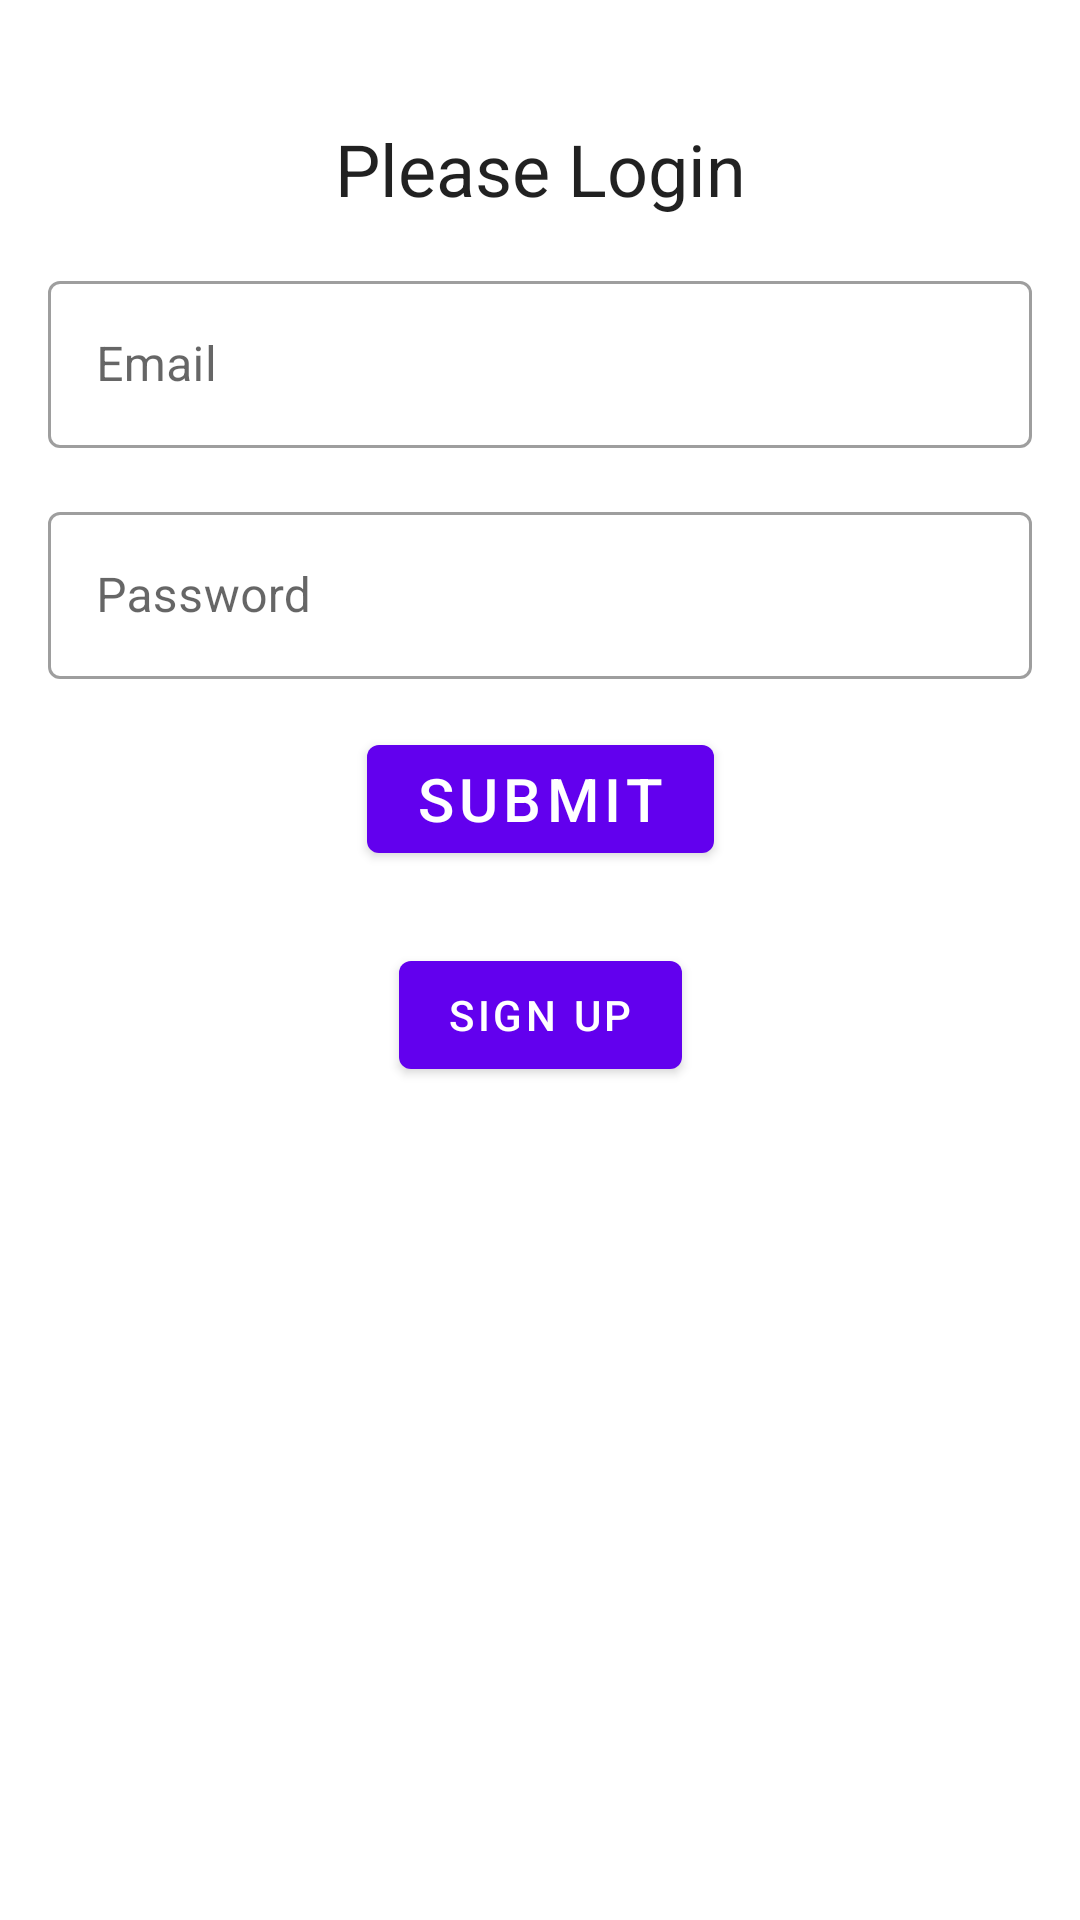

Produce the Android XML layout that renders to this screen, including the resource entries it uses.
<!-- AndroidManifest.xml: application theme AppTheme -->
<!-- res/layout/fragment_login.xml -->
<?xml version="1.0" encoding="utf-8"?>
<layout xmlns:android="http://schemas.android.com/apk/res/android"
    xmlns:app="http://schemas.android.com/apk/res-auto"
    xmlns:tools="http://schemas.android.com/tools">

    <androidx.constraintlayout.widget.ConstraintLayout
        android:layout_width="match_parent"
        android:layout_height="match_parent"
        tools:context="au.com.heartbug.ftb2.ui.LoginFragment">

        <ImageView
            android:id="@+id/image_logo"
            android:layout_width="0dp"
            android:layout_height="wrap_content"
            android:layout_marginStart="128dp"
            android:layout_marginTop="24dp"
            android:layout_marginEnd="128dp"
            android:adjustViewBounds="true"
            android:src="@drawable/logo"
            android:textAlignment="center"
            app:layout_constraintEnd_toEndOf="parent"
            app:layout_constraintStart_toStartOf="parent"
            app:layout_constraintTop_toTopOf="parent"
            app:layout_constraintWidth_max="500dp" />

        <TextView
            android:id="@+id/textView5"
            android:layout_width="wrap_content"
            android:layout_height="wrap_content"
            android:layout_alignParentTop="true"
            android:layout_centerHorizontal="true"
            android:layout_marginTop="16dp"
            android:text="Please Login"
            android:textColor="?android:attr/textColorPrimary"
            android:textSize="24sp"
            app:layout_constraintEnd_toEndOf="parent"
            app:layout_constraintStart_toStartOf="parent"
            app:layout_constraintTop_toBottomOf="@+id/image_logo" />

        <com.google.android.material.textfield.TextInputLayout
            android:id="@+id/text_input_email"
            style="@style/AppTextInputLayout"
            android:layout_width="match_parent"
            android:layout_height="wrap_content"
            app:layout_constraintEnd_toEndOf="parent"
            app:layout_constraintStart_toStartOf="parent"
            app:layout_constraintTop_toBottomOf="@+id/textView5"
            >
            <com.google.android.material.textfield.TextInputEditText
                android:id="@+id/edit_text_email"
                android:layout_width="match_parent"
                android:layout_height="wrap_content"
                android:hint="Email"
                android:inputType="textEmailAddress"
                />
        </com.google.android.material.textfield.TextInputLayout>

        <com.google.android.material.textfield.TextInputLayout
            android:id="@+id/text_input_password"
            style="@style/AppTextInputLayout"
            android:layout_width="match_parent"
            android:layout_height="wrap_content"
            app:layout_constraintEnd_toEndOf="parent"
            app:layout_constraintStart_toStartOf="parent"
            app:layout_constraintTop_toBottomOf="@+id/text_input_email"
            >
            <com.google.android.material.textfield.TextInputEditText
                android:id="@+id/edit_text_password"
                android:layout_width="match_parent"
                android:layout_height="wrap_content"
                android:hint="Password"
                android:inputType="textPassword"
                />
        </com.google.android.material.textfield.TextInputLayout>

        <com.google.android.material.button.MaterialButton
            android:id="@+id/btnLogin"
            style="@style/AppButton"
            android:layout_width="wrap_content"
            android:layout_height="wrap_content"
            android:layout_centerHorizontal="true"
            android:text="Submit"
            app:layout_constraintEnd_toEndOf="parent"
            app:layout_constraintStart_toStartOf="parent"
            app:layout_constraintTop_toBottomOf="@+id/text_input_password" />

        <com.google.android.material.button.MaterialButton
            android:id="@+id/btnSignup"
            android:layout_width="wrap_content"
            android:layout_height="wrap_content"
            android:layout_marginTop="24dp"
            android:text="Sign Up"
            app:layout_constraintEnd_toEndOf="parent"
            app:layout_constraintStart_toStartOf="parent"
            app:layout_constraintTop_toBottomOf="@+id/btnLogin" />

    </androidx.constraintlayout.widget.ConstraintLayout>
</layout>
<!-- resources referenced by this layout -->
<resources>
  <style name="AppButton" parent="Widget.MaterialComponents.Button">
          <item name="android:layout_marginTop">16dp</item>
          <item name="android:textSize">20sp</item>
      </style>
  <style name="AppTextInputLayout" parent="Widget.MaterialComponents.TextInputLayout.OutlinedBox">
          <item name="android:layout_marginStart">16dp</item>
          <item name="android:layout_marginEnd">16dp</item>
          <item name="android:layout_marginTop">16dp</item>
          <item name="android:textSize">20sp</item>
      </style>
  <style name="AppTheme" parent="Theme.MaterialComponents.Light.NoActionBar">
          
          <item name="colorPrimary">@color/colorPrimary</item>
          <item name="colorPrimaryDark">@color/colorPrimaryDark</item>
          <item name="colorAccent">@color/colorAccent</item>
      </style>
  <color name="colorPrimary">#6200EE</color>
  <color name="colorPrimaryDark">#3700B3</color>
  <color name="colorAccent">#03DAC5</color>
</resources>
